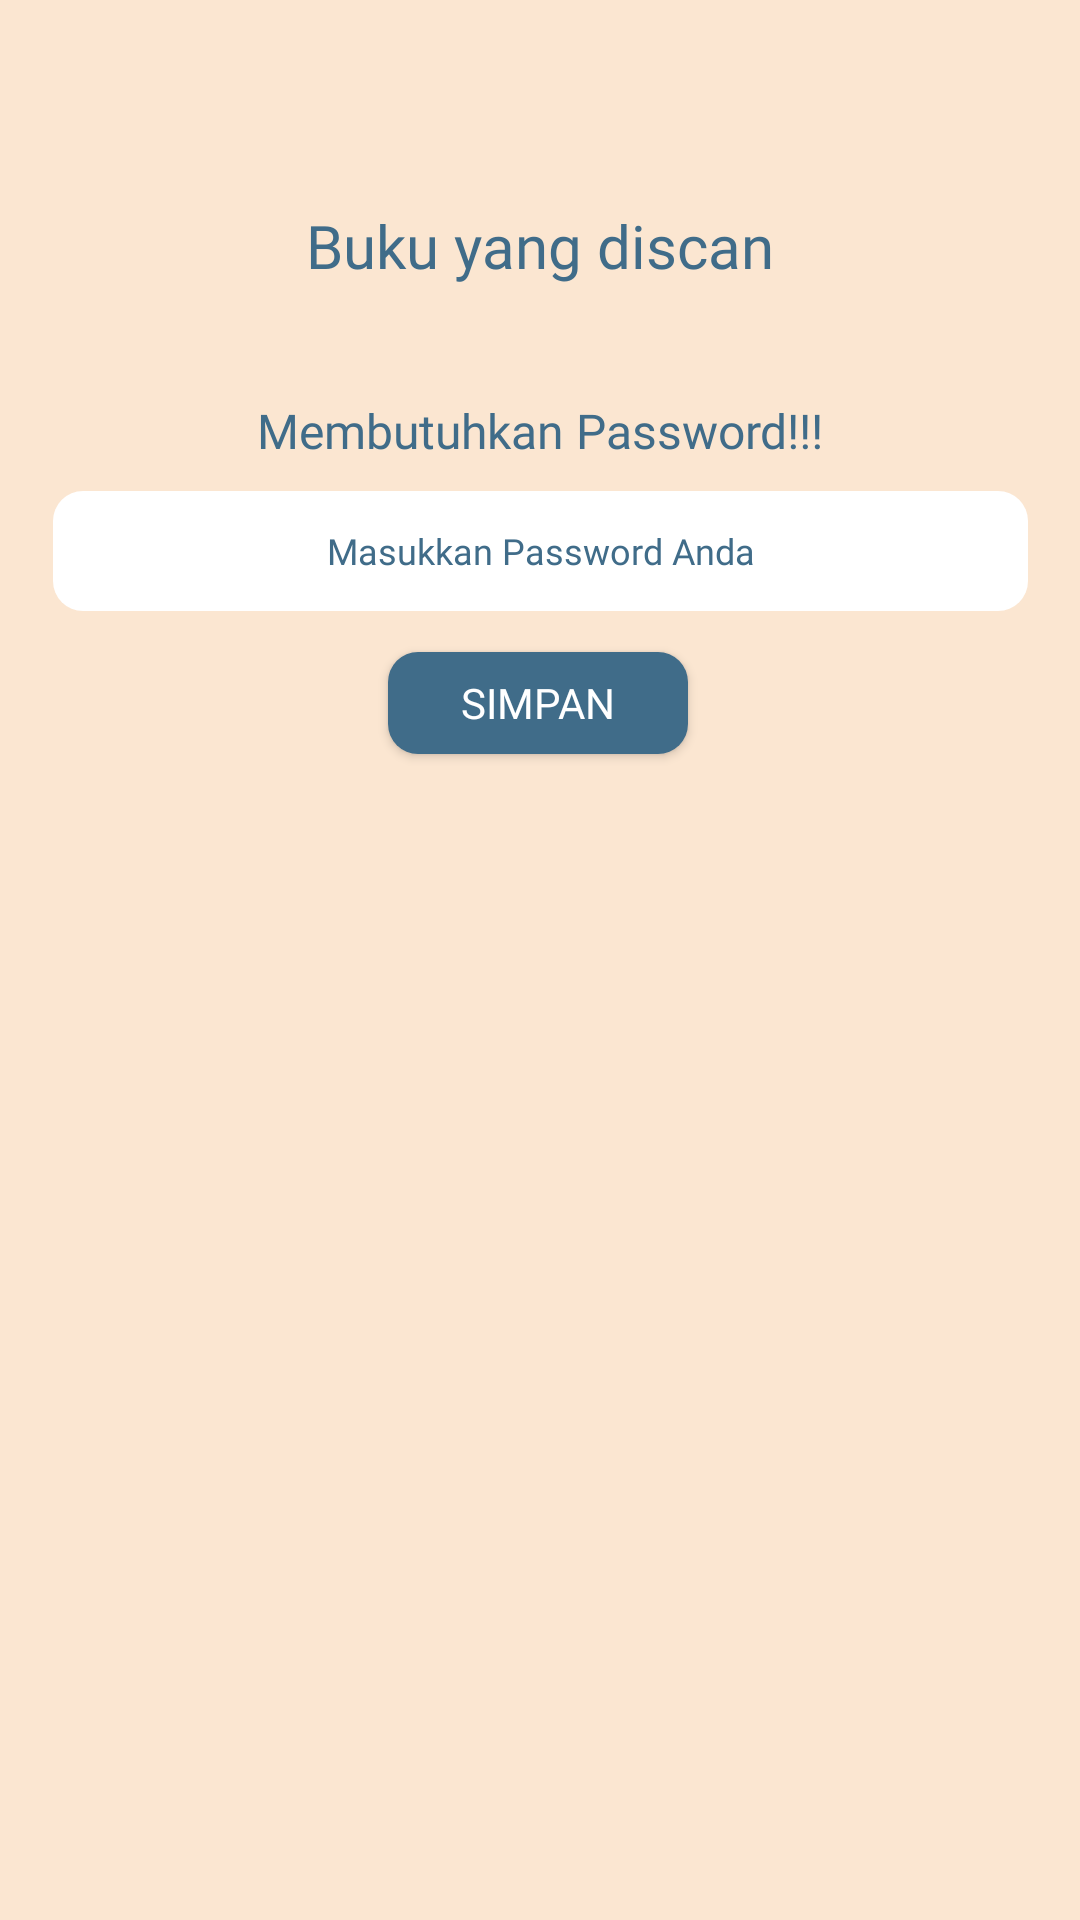

Produce the Android XML layout that renders to this screen, including the resource entries it uses.
<!-- AndroidManifest.xml: application theme AppTheme -->
<!-- res/layout/activity_masukpassword.xml -->
<?xml version="1.0" encoding="utf-8"?>
<androidx.constraintlayout.widget.ConstraintLayout
    xmlns:android="http://schemas.android.com/apk/res/android"
    xmlns:app="http://schemas.android.com/apk/res-auto"
    xmlns:tools="http://schemas.android.com/tools"
    android:layout_width="match_parent"
    android:layout_height="match_parent"
    android:background="@color/krim">

    <TextView
        android:id="@+id/namabuku"
        android:layout_width="wrap_content"
        android:layout_height="wrap_content"
        android:fontFamily="@font/poppins_medium"
        android:text="Buku yang discan"
        android:textColor="@color/biru"
        android:textSize="20sp"
        app:layout_constraintBottom_toTopOf="@+id/editmasukpass"
        app:layout_constraintEnd_toEndOf="parent"
        app:layout_constraintStart_toStartOf="parent"
        app:layout_constraintTop_toTopOf="parent" />

    <TextView
        android:id="@+id/membutuhkanpass"
        android:layout_width="wrap_content"
        android:layout_height="wrap_content"
        android:layout_below="@+id/namabuku"
        android:layout_centerHorizontal="true"
        android:fontFamily="@font/poppins_bold"
        android:text="Membutuhkan Password!!!"
        android:textColor="@color/biru"
        android:textSize="16sp"
        app:layout_constraintBottom_toTopOf="@+id/editmasukpass"
        app:layout_constraintEnd_toEndOf="parent"
        app:layout_constraintStart_toStartOf="parent"
        app:layout_constraintTop_toBottomOf="@+id/namabuku"
        app:layout_constraintVertical_bias="0.803" />

    <EditText
        android:id="@+id/editmasukpass"
        android:layout_width="325dp"
        android:layout_height="40dp"
        android:layout_below="@id/membutuhkanpass"
        android:background="@drawable/rounded_corner"
        android:backgroundTint="@color/white"
        android:fontFamily="@font/poppins_light"
        android:hint="Masukkan Password Anda"
        android:inputType="textPassword"
        android:textAlignment="center"
        android:textColor="@color/biru"
        android:textColorHint="@color/biru"
        android:textSize="12sp"
        app:layout_constraintBottom_toBottomOf="parent"
        app:layout_constraintEnd_toEndOf="parent"
        app:layout_constraintStart_toStartOf="parent"
        app:layout_constraintTop_toTopOf="parent"
        app:layout_constraintVertical_bias="0.273" />

    <Button
        android:id="@+id/btnsimpan"
        android:layout_width="100dp"
        android:layout_height="34dp"
        android:layout_below="@+id/editmasukpass"
        android:layout_centerHorizontal="true"
        android:background="@drawable/rounded_corner"
        android:backgroundTint="@color/biru"
        android:fontFamily="@font/poppins_medium"
        android:text="Simpan"
        android:textColor="@color/white"
        android:textSize="14sp"
        app:layout_constraintBottom_toBottomOf="parent"
        app:layout_constraintEnd_toEndOf="parent"
        app:layout_constraintHorizontal_bias="0.498"
        app:layout_constraintStart_toStartOf="parent"
        app:layout_constraintTop_toBottomOf="@+id/editmasukpass"
        app:layout_constraintVertical_bias="0.034" />
</androidx.constraintlayout.widget.ConstraintLayout>
<!-- resources referenced by this layout -->
<resources>
  <color name="biru">#406C89</color>
  <color name="krim">#FBE6D1</color>
  <color name="white">#FFFFFFFF</color>
  <!-- drawable rounded_corner (drawable) -->
  <?xml version="1.0" encoding="utf-8"?>
  <shape xmlns:android="http://schemas.android.com/apk/res/android">
      <solid android:color="@color/oren"/>
      <corners android:radius="10dp"/>
  </shape>
  <style name="AppTheme" parent="Theme.AppCompat.Light.NoActionBar">
          
          <item name="colorPrimary">#000000</item>
          <item name="colorAccent">#626262</item>
      </style>
  <color name="oren">#B76945</color>
</resources>
